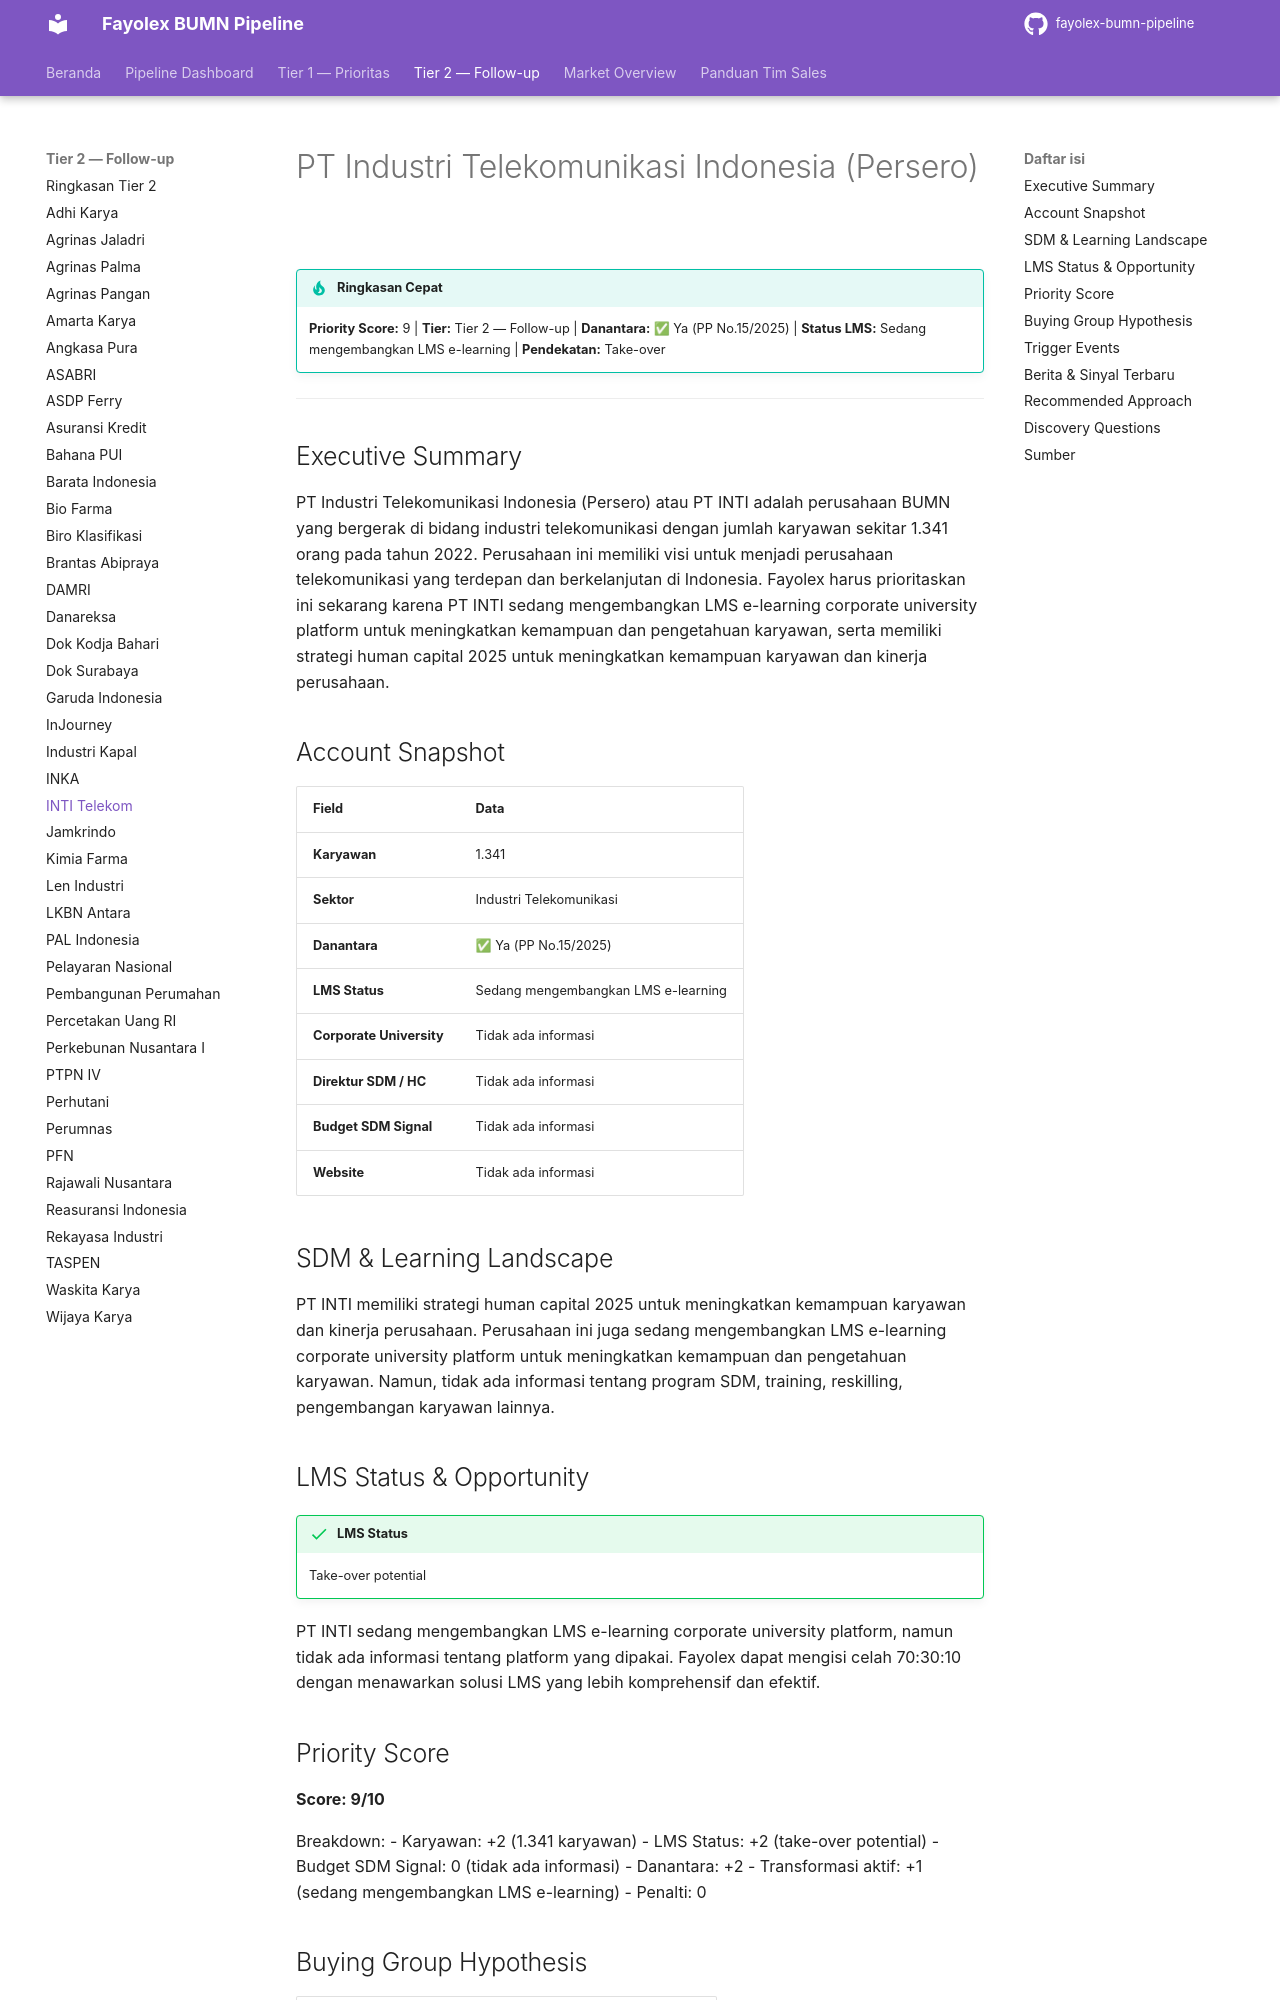

repository: fentonmartin/fayolex-bumn-pipeline · page: tier2/industri-telekomunikasi-indonesia/index.html · generator: mkdocs

# PT Industri Telekomunikasi Indonesia (Persero)

!!! tip "Ringkasan Cepat"
    **Priority Score:** 9 | **Tier:** Tier 2 — Follow-up | **Danantara:** ✅ Ya (PP No.15/2025) | **Status LMS:** Sedang mengembangkan LMS e-learning | **Pendekatan:** Take-over

---

## Executive Summary
PT Industri Telekomunikasi Indonesia (Persero) atau PT INTI adalah perusahaan BUMN yang bergerak di bidang industri telekomunikasi dengan jumlah karyawan sekitar 1.341 orang pada tahun 2022. Perusahaan ini memiliki visi untuk menjadi perusahaan telekomunikasi yang terdepan dan berkelanjutan di Indonesia. Fayolex harus prioritaskan ini sekarang karena PT INTI sedang mengembangkan LMS e-learning corporate university platform untuk meningkatkan kemampuan dan pengetahuan karyawan, serta memiliki strategi human capital 2025 untuk meningkatkan kemampuan karyawan dan kinerja perusahaan.

## Account Snapshot
| Field | Data |
|---|---|
| **Karyawan** | 1.341 |
| **Sektor** | Industri Telekomunikasi |
| **Danantara** | ✅ Ya (PP No.15/2025) |
| **LMS Status** | Sedang mengembangkan LMS e-learning |
| **Corporate University** | Tidak ada informasi |
| **Direktur SDM / HC** | Tidak ada informasi |
| **Budget SDM Signal** | Tidak ada informasi |
| **Website** | Tidak ada informasi |

## SDM & Learning Landscape
PT INTI memiliki strategi human capital 2025 untuk meningkatkan kemampuan karyawan dan kinerja perusahaan. Perusahaan ini juga sedang mengembangkan LMS e-learning corporate university platform untuk meningkatkan kemampuan dan pengetahuan karyawan. Namun, tidak ada informasi tentang program SDM, training, reskilling, pengembangan karyawan lainnya.

## LMS Status & Opportunity
!!! success "LMS Status"
    Take-over potential

PT INTI sedang mengembangkan LMS e-learning corporate university platform, namun tidak ada informasi tentang platform yang dipakai. Fayolex dapat mengisi celah 70:30:10 dengan menawarkan solusi LMS yang lebih komprehensif dan efektif.
